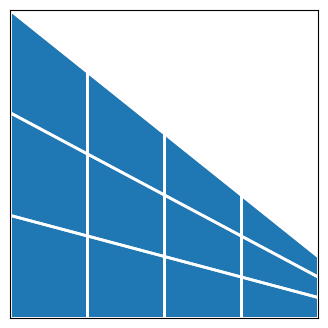

The script that saved this image:
import matplotlib.pyplot as plt
from matplotlib import collections  as mc
import numpy as np

class TopoViz:
    
    """
            0
        +-------+
        |       |
      3 |       |  1
        +-------+
            2
    """
    
    TOP = 0
    RIGHT = 1
    BOTTOM = 2
    LEFT = 3
    
    OPPOSITE_SIDE_MAP = {
        TOP: BOTTOM,
        RIGHT: LEFT,
        BOTTOM: TOP,
        LEFT: RIGHT
    }
    
    def __init__(self, xlim=(0, 1), ylim=(0, 1), fig_size=(6, 4), dpi=100) -> None:
        self.xlim = xlim
        self.ylim = ylim
        self.side_lims = [self.ylim, self.xlim, self.ylim, self.xlim]
        self.fig, self.ax = plt.subplots(figsize=fig_size, dpi=dpi)
        self.ax.set(xlim=self.xlim, ylim=self.ylim, xticks=[], yticks=[])

        
    def extract_regular_meshes(self, quad_sides: tuple) -> tuple:

        # First Cut: Horizontal 
        common_min = np.minimum(quad_sides[1] - 1, quad_sides[3] - 1)
        irregular_mesh_top = (quad_sides[TopoViz.TOP], 
                              quad_sides[TopoViz.RIGHT] - common_min, 
                              quad_sides[TopoViz.BOTTOM], 
                              quad_sides[TopoViz.LEFT] - common_min)
        regular_mesh_bottom = (quad_sides[TopoViz.BOTTOM], 
                               common_min, 
                               quad_sides[TopoViz.BOTTOM], 
                               common_min)

        # Second Cut: vertical
        common_min = np.minimum(irregular_mesh_top[0] - 1, irregular_mesh_top[2] - 1)
        irregular_mesh_top_left = (irregular_mesh_top[0] - common_min, 
                                   irregular_mesh_top[1] , 
                                   irregular_mesh_top[2] - common_min, 
                                   irregular_mesh_top[3])
        regular_mesh_top_right = (common_min, 
                                 irregular_mesh_top_left[1], 
                                 common_min, 
                                 irregular_mesh_top_left[1])
        
        return regular_mesh_bottom, regular_mesh_top_right, irregular_mesh_top_left
        
    def draw_regular_grid(self, corners: np.ndarray, u: int, v: int, edge_color: tuple, edge_width=2, fill_color=None):
        
        """_summary_

        Parameters
        ----------
        corners : Numpy ndarray <float32>
            Array (4, 2) <float32>
            Rows follow order [NW, NE, SE, SW]
        u : int
            number of U divisions
        v : int
            number of V divisions
        edge_color : tuple
            RGB color of the grid edges
        edge_width : float
            Thickness of the grid's edges
        fill_color : tuple
            RGB color filling all mesh cells
        """
        n_sides_order = [u, v, u, v]
        side_points = []
        
        # Calculate point interpolations
        for edge_index, n_sides in enumerate(n_sides_order):
            a = edge_index
            b = (edge_index + 1) % corners.shape[0]
            points = np.ndarray((n_sides, 2), dtype=np.float32)
            points[:, 0] = np.linspace(start=corners[a, 0], stop=corners[b, 0], num=n_sides, endpoint=True)
            points[:, 1] = np.linspace(start=corners[a, 1], stop=corners[b, 1], num=n_sides, endpoint=True)
            side_points.append(points)
            
        # Build line segments to be drawn
        line_segments = []
        for side_index, points_a in enumerate(side_points):
            
            points_b = side_points[TopoViz.OPPOSITE_SIDE_MAP[side_index]]
            num_points = points_a.shape[0]
            for index_a in range(num_points):
                index_b = num_points - index_a - 1
                line_segments.append([(points_a[index_a, 0], points_a[index_a, 1]), 
                                      (points_b[index_b, 0], points_b[index_b, 1])])

        # Draw filling color, if specified
        if fill_color is not None:
            self.ax.fill(corners[:, 0], corners[:, 1], facecolor=fill_color)

        # Draw all line segments
        lc = mc.LineCollection(line_segments, color=(*edge_color, 1), linewidths=edge_width)
        self.ax.add_collection(lc)
        
    def show(self, quad_sides: tuple):
        
        # (top, right, down, left)
        
        # Calculate ticks
        side_ticks = list()
        for index in range(len(quad_sides)):
            side_ticks.append(np.linspace(start=0, stop=1, num=quad_sides[index] + 1, endpoint=True))

        # Plot quad ticks
        #self.ax.plot(side_ticks[0], [1 for _ in range(len(side_ticks[0]))], 'o')   # Top
        #self.ax.plot([1 for _ in range(len(side_ticks[1]))], side_ticks[1], 'o')   # Right 
        #self.ax.plot(side_ticks[2], [0 for _ in range(len(side_ticks[2]))], 'o')  # Bottom
        #self.ax.plot([0 for _ in range(len(side_ticks[3]))], side_ticks[3], 'o')  #Left
        
        # Interpolate initial quad_sides
        quad_ticks = []
        for index in range(len(quad_sides)):
            quad_ticks.append(
                np.linspace(start=self.side_lims[index][0], 
                            stop=self.side_lims[index][1], 
                            num=quad_sides[index], 
                            endpoint=True))
        
        
        regular_bottom, regular_top_right, irregular_top_left = self.extract_regular_meshes(quad_sides=quad_sides)
        
        regular_bottom_corners = [(self.xlim[0], quad_ticks[3][regular_bottom[0] - 1]),  # NW
                                  (self.xlim[1], quad_ticks[1][regular_bottom[1] - 1]),  # NE
                                  (self.xlim[1], self.ylim[0]),  # SE
                                  (self.xlim[0], self.ylim[0]),  # SW
                                  ]
        regular_bottom_corners = np.array(regular_bottom_corners, dtype=np.float32)
        
        #corners = np.array([(0, 0), (0.5, 0), (1, 0.75), (0, 1)], dtype=np.float32)
        self.draw_regular_grid(
            corners=regular_bottom_corners, 
            u=regular_bottom[0],
            v=regular_bottom[1], 
            edge_color=(1, 1, 1), fill_color="tab:blue")

        y = [0.22, 0.34, 0.5, 0.56, 0.78]
        x = [0.17, 0.5, 0.855]
        X, Y = np.meshgrid(x, y)

        self.ax.set_aspect('equal')
        plt.show()

def main():
    
    viz = TopoViz()
    quad_sides = (4, 16, 5, 5)
    viz.show(quad_sides=quad_sides)
    
if __name__ == "__main__":

    main()